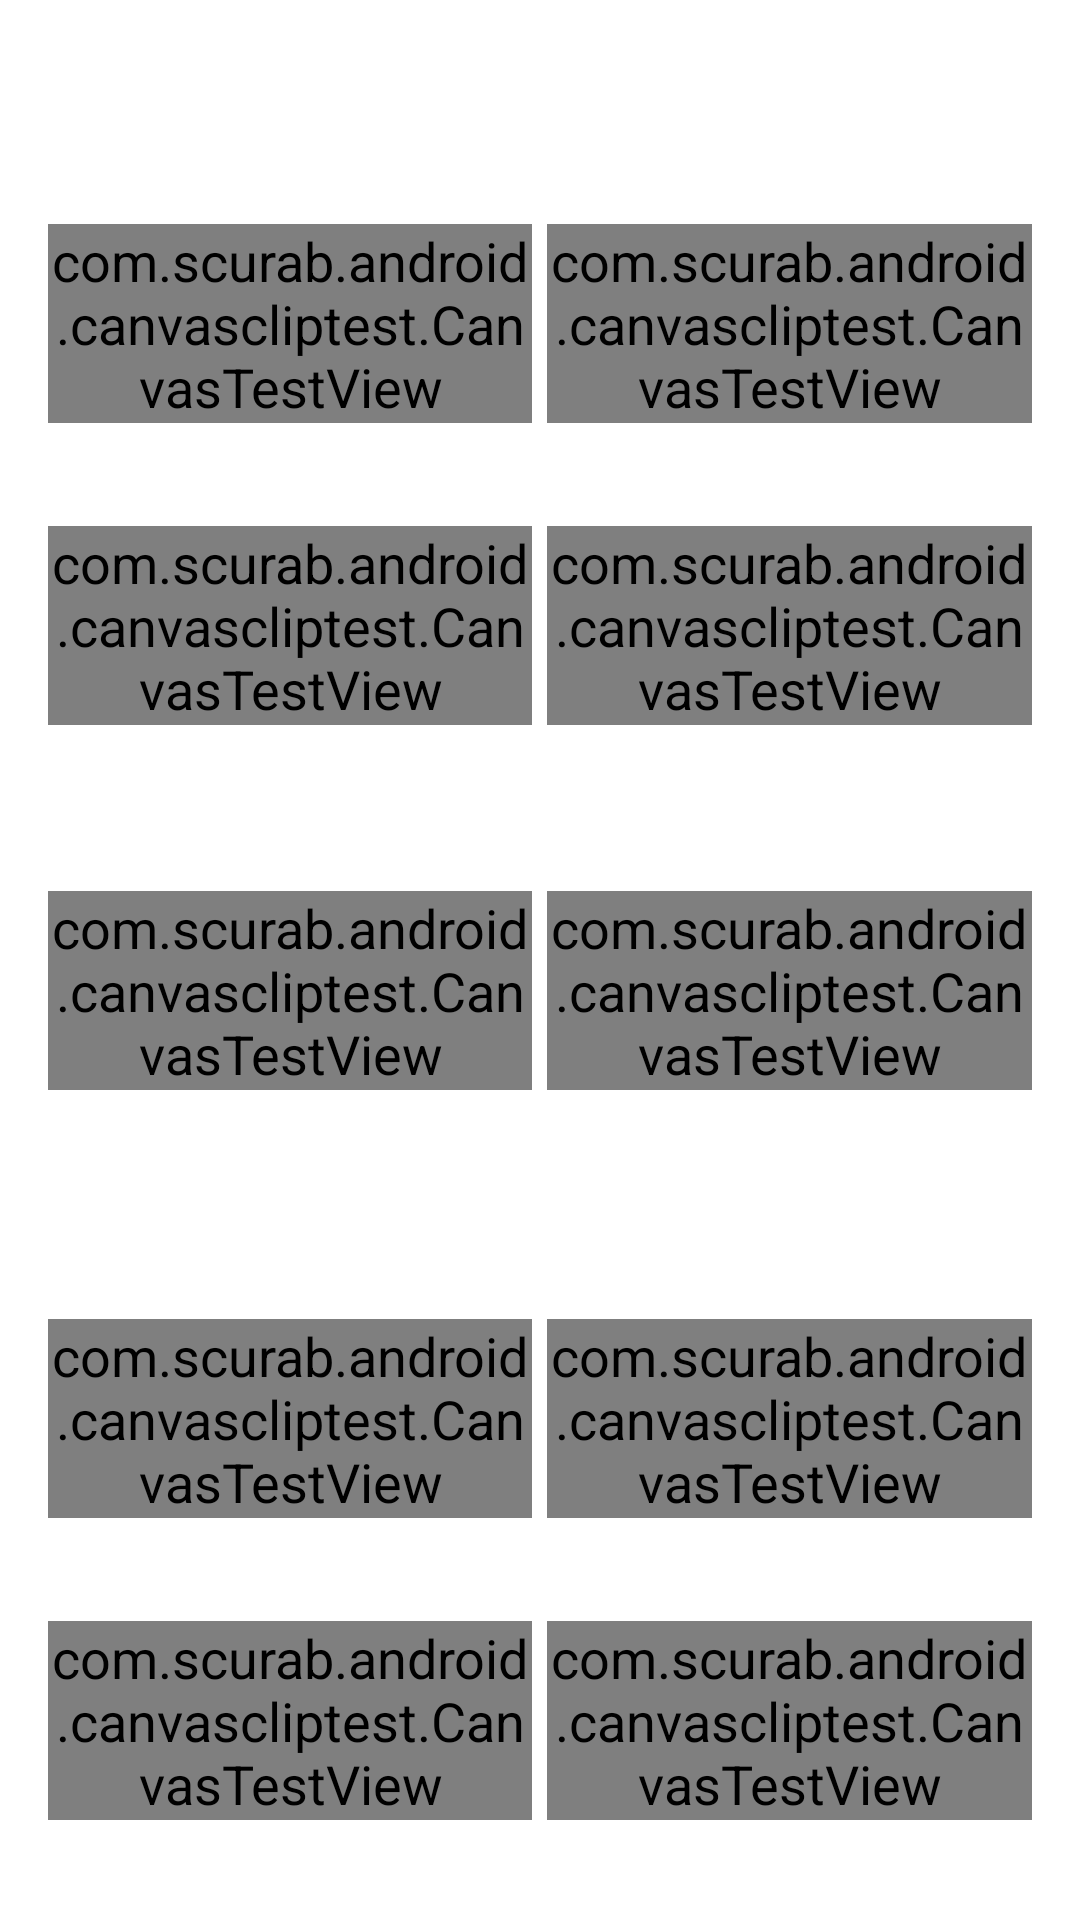

This screen was rendered from an Android layout file. Write that file and the resources it references.
<!-- AndroidManifest.xml: application theme AppTheme -->
<!-- res/layout/activity_main.xml -->
<?xml version="1.0" encoding="utf-8"?>
<ScrollView
    xmlns:android="http://schemas.android.com/apk/res/android"
    xmlns:tools="http://schemas.android.com/tools"
    android:layout_width="match_parent"
    android:layout_height="match_parent">

    <LinearLayout
        android:layout_width="match_parent"
        android:layout_height="wrap_content"
        android:divider="@drawable/divider_vertical"
        android:showDividers="middle"
        android:orientation="horizontal"
        android:padding="@dimen/activity_horizontal_margin"
        tools:context=".MainActivity">

        <LinearLayout
            android:layout_width="0dp"
            android:layout_weight="1"
            android:divider="@drawable/divider_horzintal"
            android:showDividers="middle"
            android:layout_height="wrap_content"
            android:orientation="vertical">
            <TextView
                android:layout_width="match_parent"
                android:layout_height="wrap_content"
                android:text="HW Render"/>
            <include layout="@layout/clip_views"/>
        </LinearLayout>

        <LinearLayout
            android:layout_width="0dp"
            android:layout_weight="1"
            android:layerType="software"
            android:divider="@drawable/divider_horzintal"
            android:showDividers="middle"
            android:layout_height="wrap_content"
            android:orientation="vertical">
            <TextView
                android:layout_width="match_parent"
                android:layout_height="wrap_content"
                android:text="SW Render"/>
            <include layout="@layout/clip_views"/>
        </LinearLayout>
    </LinearLayout>
</ScrollView>
<!-- res/layout/clip_views.xml (included above) -->
<?xml version="1.0" encoding="utf-8"?>
<merge
    xmlns:android="http://schemas.android.com/apk/res/android"
    xmlns:tools="http://schemas.android.com/tools"
    xmlns:app="http://schemas.android.com/apk/res-auto">

    <TextView
        android:layout_width="match_parent"
        android:layout_height="wrap_content"
        android:text="No Clip"/>

    <com.scurab.android.canvascliptest.CanvasTestView
        android:layout_width="match_parent"
        android:layout_height="wrap_content"
        app:clipType="noClip"/>

    <TextView
        android:layout_width="match_parent"
        android:layout_height="wrap_content"
        android:text="Clip rectangle"/>

    <com.scurab.android.canvascliptest.CanvasTestView
        android:layout_width="match_parent"
        android:layout_height="wrap_content"
        app:clipType="rect"/>

    <TextView
        android:layout_width="match_parent"
        android:layout_height="wrap_content"
        android:text="Rotation, Clip rectangle"/>

    <com.scurab.android.canvascliptest.CanvasTestView
        android:layout_width="match_parent"
        android:layout_height="wrap_content"
        app:clipType="rectRot"/>

    <TextView
        android:layout_width="match_parent"
        android:layout_height="wrap_content"
        android:text="Translation, Rotation, Clip rectangle"/>

    <com.scurab.android.canvascliptest.CanvasTestView
        android:layout_width="match_parent"
        android:layout_height="wrap_content"
        app:clipType="rectTranRot"/>

    <TextView
        android:layout_width="match_parent"
        android:layout_height="wrap_content"
        android:text="Clip Path Line"/>

    <com.scurab.android.canvascliptest.CanvasTestView
        android:layout_width="match_parent"
        android:layout_height="wrap_content"
        app:clipType="pathLine"/>

    <TextView
        android:layout_width="match_parent"
        android:layout_height="wrap_content"
        android:text="Clip Path Circle"/>

    <com.scurab.android.canvascliptest.CanvasTestView
        android:layout_width="match_parent"
        android:layout_height="wrap_content"
        app:clipType="pathCircle"/>

</merge>
<!-- resources referenced by this layout -->
<resources>
  <dimen name="activity_horizontal_margin">16dp</dimen>
  <!-- drawable divider_horzintal (drawable) -->
  <?xml version="1.0" encoding="utf-8"?>
  <shape xmlns:android="http://schemas.android.com/apk/res/android">
      <size android:height="@dimen/divider" />
      <solid android:color="@android:color/transparent" />
  </shape>
  <!-- drawable divider_vertical (drawable) -->
  <?xml version="1.0" encoding="utf-8"?>
  <shape xmlns:android="http://schemas.android.com/apk/res/android">
      <size android:width="@dimen/divider" />
      <solid android:color="@android:color/transparent" />
  </shape>
  <style name="AppTheme">
          <item name="android:textColor">#FFF</item>
          <item name="android:textSize">18sp</item>
      </style>
  <dimen name="divider">5dp</dimen>
</resources>
